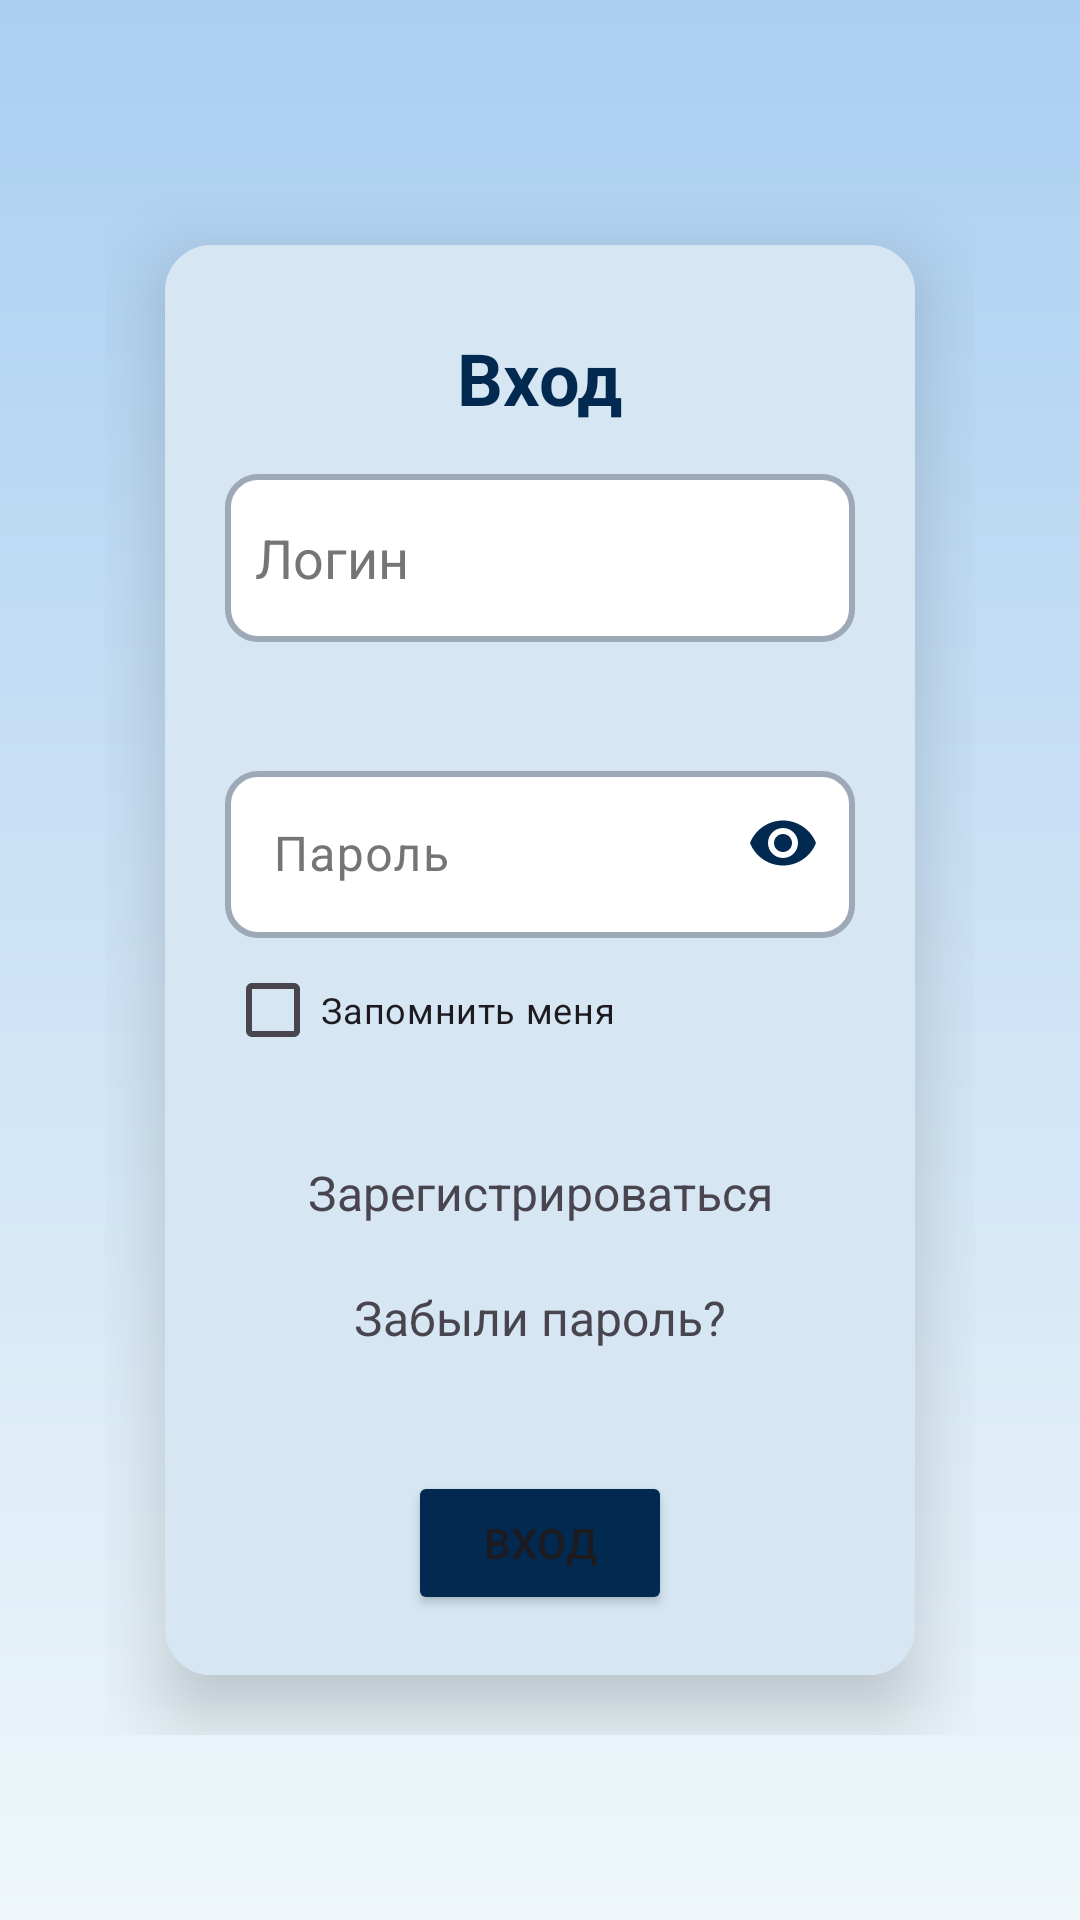

Android layout source for this screen:
<!-- AndroidManifest.xml: application theme Theme.DoorLock -->
<!-- res/layout/activity_entrance.xml -->
<?xml version="1.0" encoding="utf-8"?>
<androidx.constraintlayout.widget.ConstraintLayout xmlns:android="http://schemas.android.com/apk/res/android"
    xmlns:app="http://schemas.android.com/apk/res-auto"
    xmlns:tools="http://schemas.android.com/tools"
    android:layout_width="match_parent"
    android:layout_height="match_parent"
    android:background="@drawable/gradient_background">

    <FrameLayout
        android:layout_width="wrap_content"
        android:layout_height="wrap_content"
        app:layout_constraintBottom_toBottomOf="parent"
        app:layout_constraintEnd_toEndOf="parent"
        app:layout_constraintStart_toStartOf="parent"
        app:layout_constraintTop_toTopOf="parent">

        <androidx.constraintlayout.widget.ConstraintLayout
            android:layout_width="wrap_content"
            android:layout_height="wrap_content"
            android:layout_margin="20dp"
            android:background="@drawable/rounded_background"
            android:elevation="15dp"
            android:padding="20dp">

            <TextView
                android:id="@+id/text_Entrance"
                android:layout_width="wrap_content"
                android:layout_height="wrap_content"
                android:layout_marginTop="8dp"
                android:text="@string/textEntrance"
                android:textColor="@color/dark"
                android:textSize="24sp"
                android:textStyle="bold"
                app:layout_constraintEnd_toEndOf="parent"
                app:layout_constraintStart_toStartOf="parent"
                app:layout_constraintTop_toTopOf="parent" />

            <EditText
                android:id="@+id/editText_Login"
                android:layout_width="wrap_content"
                android:layout_height="wrap_content"
                android:layout_marginTop="16dp"
                android:autofillHints=""
                android:background="@drawable/edittext_background"
                android:ems="10"
                android:hint="@string/textLogin"
                android:inputType="text"
                android:minHeight="56dp"
                android:textColorHint="#757575"
                app:layout_constraintEnd_toEndOf="parent"
                app:layout_constraintStart_toStartOf="parent"
                app:layout_constraintTop_toBottomOf="@+id/text_Entrance"
                tools:ignore="LabelFor" />

            <com.google.android.material.textfield.TextInputLayout
                android:id="@+id/textInputLayout_Password"
                android:layout_width="wrap_content"
                android:layout_height="wrap_content"
                android:layout_marginTop="32dp"
                app:endIconMode="password_toggle"
                app:endIconTint="@color/dark"
                android:textColorHint="#757575"
                app:boxBackgroundMode="none"
                app:layout_constraintEnd_toEndOf="parent"
                app:layout_constraintStart_toStartOf="parent"
                app:layout_constraintTop_toBottomOf="@+id/editText_Login">

                <com.google.android.material.textfield.TextInputEditText
                    android:id="@+id/editText_Password"
                    android:layout_width="210dp"
                    android:layout_height="wrap_content"
                    android:background="@drawable/edittext_background"
                    android:gravity="center_vertical"
                    android:hint="@string/textPassword"
                    android:importantForAutofill="no"
                    android:inputType="textPassword"
                    android:minHeight="48dp"
                    android:textColorHint="#757575" />
            </com.google.android.material.textfield.TextInputLayout>

            <Button
                android:id="@+id/button_Entrance"
                android:layout_width="wrap_content"
                android:layout_height="wrap_content"
                android:layout_marginTop="24dp"
                android:backgroundTint="@color/dark"
                android:text="@string/textEntrance"
                app:layout_constraintEnd_toEndOf="parent"
                app:layout_constraintStart_toStartOf="parent"
                app:layout_constraintTop_toBottomOf="@+id/ForgetPasswordField"
                tools:ignore="DuplicateSpeakableTextCheck" />

            <FrameLayout
                android:id="@+id/ForgetPasswordField"
                android:layout_width="wrap_content"
                android:layout_height="wrap_content"

                android:focusable="true"
                android:minHeight="48dp"
                app:layout_constraintEnd_toEndOf="parent"
                app:layout_constraintStart_toStartOf="parent"
                app:layout_constraintTop_toBottomOf="@+id/RegistrationField">

                <TextView
                    android:id="@+id/text_ForgetPassword"
                    android:layout_width="wrap_content"
                    android:layout_height="wrap_content"
                    android:clickable="true"
                    android:focusable="true"
                    android:padding="10dp"
                    android:text="@string/textForgetPassword"
                    android:textSize="16sp"
                    tools:ignore="TouchTargetSizeCheck" />
            </FrameLayout>

            <FrameLayout
                android:id="@+id/RegistrationField"
                android:layout_width="match_parent"
                android:layout_height="match_parent"
                android:layout_marginTop="16dp"
                android:focusable="true"
                app:layout_constraintEnd_toEndOf="parent"
                app:layout_constraintStart_toStartOf="parent"
                app:layout_constraintTop_toBottomOf="@+id/frameLayout6"
                tools:ignore="TouchTargetSizeCheck">

                <TextView
                    android:id="@+id/text_Registration"
                    android:layout_width="wrap_content"
                    android:layout_height="wrap_content"
                    android:clickable="true"
                    android:focusable="true"
                    android:padding="10dp"
                    android:text="@string/textRegistration"
                    android:textSize="16sp"
                    tools:ignore="TouchTargetSizeCheck" />
            </FrameLayout>

            <FrameLayout
                android:id="@+id/frameLayout6"
                android:layout_width="match_parent"
                android:layout_height="match_parent"
                app:layout_constraintStart_toStartOf="parent"
                app:layout_constraintTop_toBottomOf="@+id/textInputLayout_Password">

                <CheckBox
                    android:id="@+id/SaveMe"
                    android:layout_width="wrap_content"
                    android:layout_height="wrap_content"
                    android:text="@string/textRememberMe"
                    android:textSize="12sp" />

            </FrameLayout>

        </androidx.constraintlayout.widget.ConstraintLayout>
    </FrameLayout>
</androidx.constraintlayout.widget.ConstraintLayout>
<!-- resources referenced by this layout -->
<resources>
  <color name="dark">#022950</color>
  <!-- drawable edittext_background (drawable) -->
  <shape xmlns:android="http://schemas.android.com/apk/res/android" android:shape="rectangle">
      <solid android:color="#FFFFFF"/> 
      <stroke
          android:width="2dp"
          android:color="@color/grey"/> 
      <corners android:radius="10dp"/> 
      <padding android:left="10dp" android:top="10dp" android:right="10dp" android:bottom="10dp"/>
  </shape>
  <!-- drawable gradient_background (drawable) -->
  <?xml version="1.0" encoding="utf-8"?>
  <shape xmlns:android="http://schemas.android.com/apk/res/android"
      android:shape="rectangle">
      <gradient
          android:startColor="@color/light"
          android:endColor="@color/blue_1"
          android:angle="90"
          android:type="linear"/>
  </shape>
  <!-- drawable rounded_background (drawable) -->
  <shape xmlns:android="http://schemas.android.com/apk/res/android"
      android:shape="rectangle">
      <padding
          android:bottom="3dp"
          android:left="3dp"
          android:right="3dp"
          android:top="3dp"/>
  
      <stroke
          android:width="1dp"
          android:color="@color/blue_background"/>
  
      <corners
          android:radius="15dp" />
      <solid
          android:color="@color/blue_background"/>
      <size
          android:width="10dp"
          android:height="10dp" />
  </shape>
  <string name="textEntrance">Вход</string>
  <string name="textForgetPassword">Забыли пароль?</string>
  <string name="textLogin">Логин</string>
  <string name="textPassword">Пароль</string>
  <string name="textRegistration">Зарегистрироваться</string>
  <string name="textRememberMe">Запомнить меня</string>
  <style name="Theme.DoorLock" parent="Base.Theme.DoorLock" />
  <color name="grey">#9da9b7</color>
  <color name="light">#eff7fa</color>
  <color name="blue_1">#abcff1</color>
  <color name="blue_background">#d6e6f3</color>
  <style name="Base.Theme.DoorLock" parent="Theme.Material3.DayNight.NoActionBar">
          
          
      </style>
</resources>
